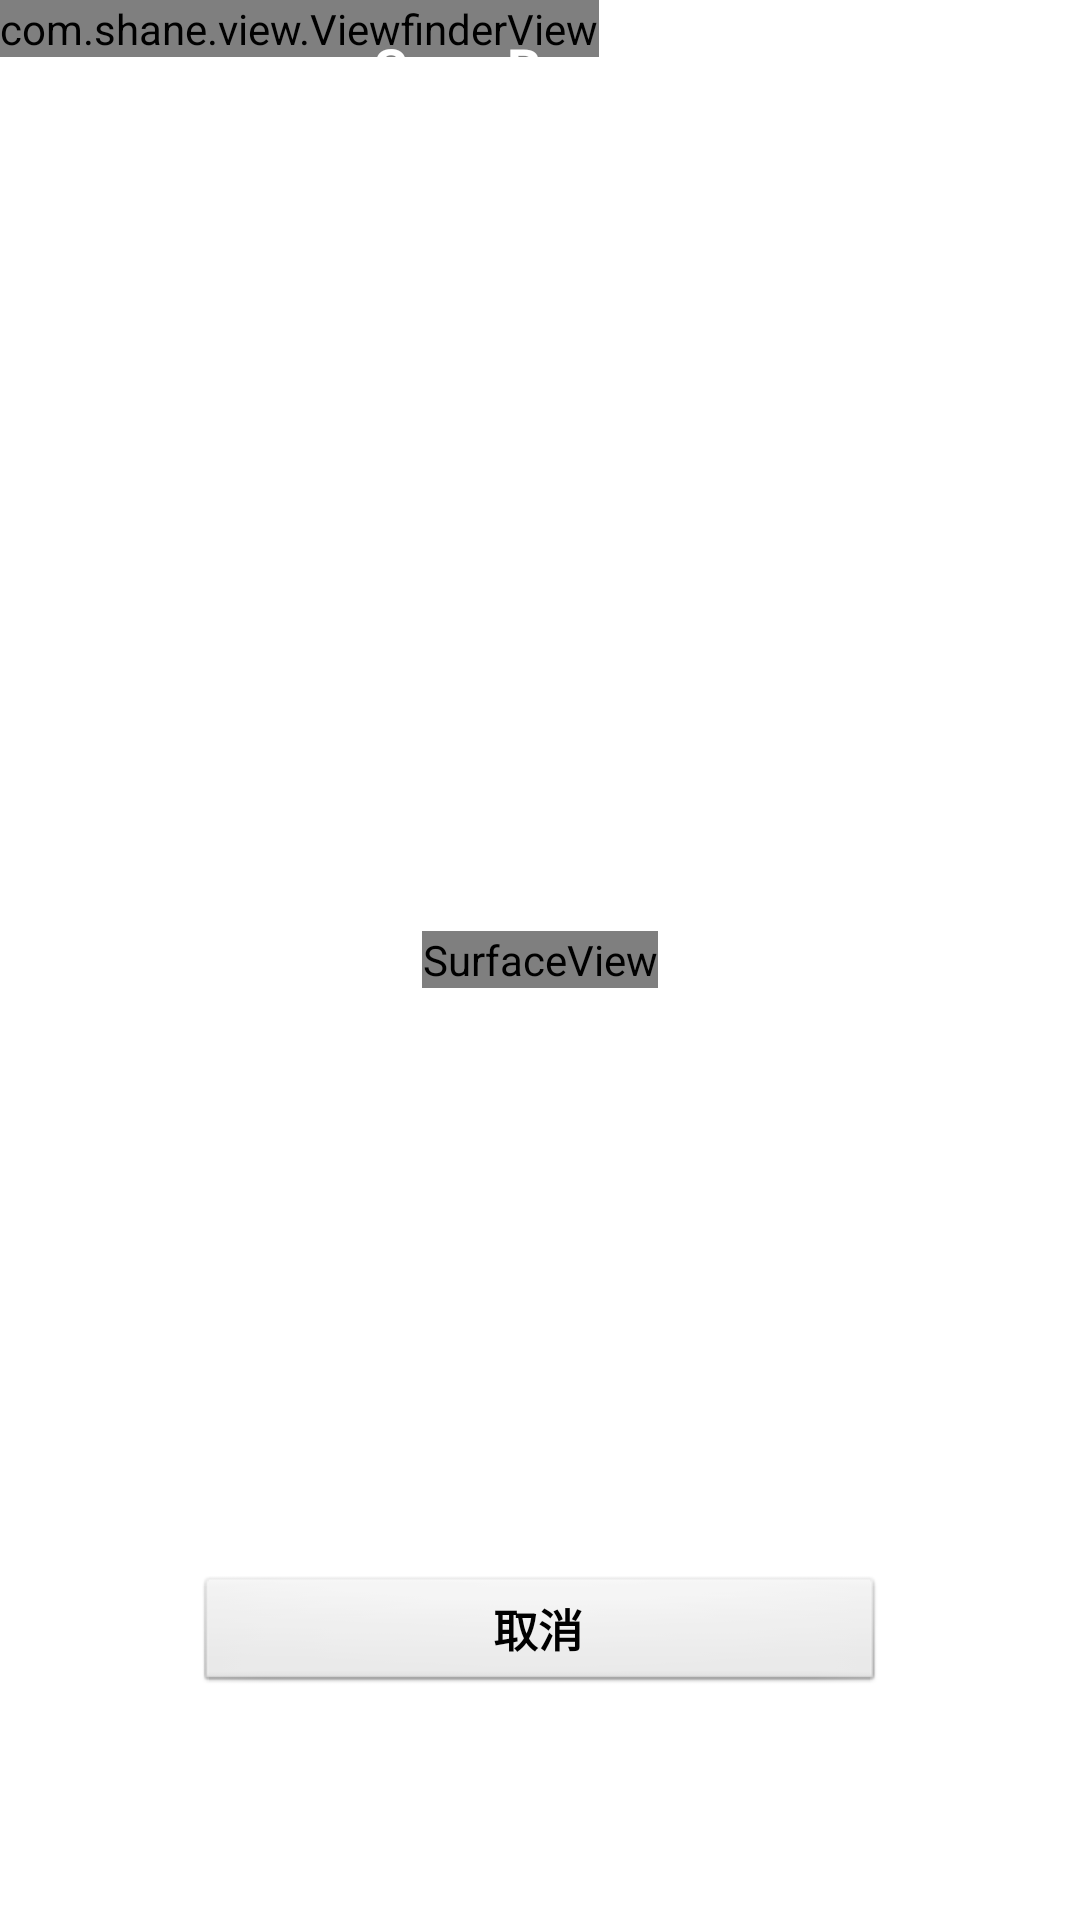

Android layout source for this screen:
<!-- AndroidManifest.xml: application theme AppTheme -->
<!-- res/layout/camera.xml -->
<?xml version="1.0" encoding="utf-8"?>
<FrameLayout xmlns:android="http://schemas.android.com/apk/res/android"
    android:layout_width="fill_parent"
    android:layout_height="fill_parent" >

    <SurfaceView
        android:id="@+id/preview_view"
        android:layout_width="wrap_content"
        android:layout_height="wrap_content"
        android:layout_gravity="center" />

    <com.shane.view.ViewfinderView
        android:id="@+id/viewfinder_view"
        android:layout_width="wrap_content"
        android:layout_height="wrap_content" />

    <RelativeLayout
        android:layout_width="fill_parent"
        android:layout_height="fill_parent"
        android:layout_gravity="center"
        android:orientation="vertical" >

        
        
        <TextView
            android:layout_width="fill_parent"
            android:layout_height="wrap_content"
            android:layout_alignParentTop="true"
            android:layout_centerInParent="true"
            android:background="@drawable/navbar"
            android:gravity="center"
            android:paddingBottom="10dp"
            android:paddingTop="10dp"
            android:text="Scan Barcode"
            android:textColor="@android:color/white"
            android:textSize="18sp"
            android:textStyle="bold" />

        <Button
            android:id="@+id/btn_cancel_scan"
            android:layout_width="230dp"
            android:layout_height="40dp"
            android:layout_alignParentBottom="true"
            android:layout_centerInParent="true"
            android:layout_marginBottom="75dp"
            android:text="取消"
            android:textSize="15sp"
            android:textStyle="bold" />

        
        
    </RelativeLayout>

</FrameLayout>
<!-- resources referenced by this layout -->
<resources>
  <style name="AppTheme" parent="AppBaseTheme">
          
      </style>
  <style name="AppBaseTheme" parent="android:Theme.Light">
          
      </style>
</resources>
